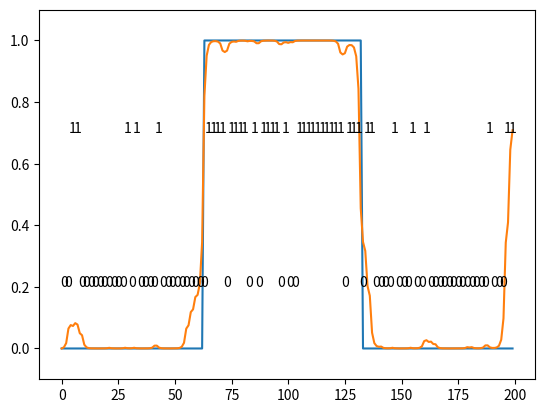

Source code (Python):
import matplotlib.pyplot as plt
import numpy as np


class HiddenMarkovModel(object):

    def __init__(self, n_states_hidden, n_states_observe):
        # 潜在変数の状態数 |Q|
        self.n_states_hidden = n_states_hidden                      # e.g: 2
        # 観測変数の状態数 |Σ|
        self.n_states_observe = n_states_observe                    # e.g: 2
        # 初期状態確率分布  π
        self.initial = np.ones(n_states_hidden) / n_states_hidden   # e.g: (0.5, 0.5)
        # 状態遷移確率分布  A
        self.transition = np.ones((n_states_hidden, n_states_hidden)) / (2 * n_states_hidden)  # ([[0.25,0.25],[0.25,0.25]])
        self.transition += np.eye(n_states_hidden) * 0.5
        # 記号出力確率分布  B
        self.observation = np.random.rand(n_states_observe, n_states_hidden)
        self.observation /= np.sum(self.observation, axis=0, keepdims=True)

    # π, A, B の最尤推定
    def fit(self, sequence, iter_max=100):
        # repeat EM algorithm
        for i in range(iter_max):
            params = np.hstack((self.transition.ravel(), self.observation.ravel()))  # np.ravel() returns a contiguous flattened array  # np.hstack() stacks arrays in sequence horizontally
            p_hidden, p_transition = self.expectation(sequence)
            self.maximization(sequence, p_hidden, p_transition)
            if np.allclose(params, np.hstack((self.transition.ravel(), self.observation.ravel()))):  # np.allclose() returns True if two arrays are element-wise equal within a tolerance
                break

    def expectation(self, sequence):
        N = len(sequence)
        forward = np.zeros(shape=(N, self.n_states_hidden))
        forward[0] = self.initial * self.observation[sequence[0]]
        backward = np.zeros_like(forward)
        backward[-1] = self.observation[sequence[-1]]
        for i in range(1, len(sequence)):
            forward[i] = self.transition.dot(forward[i - 1]) * self.observation[sequence[i]]
        for j in range(N - 2, -1, -1):
            backward[j] = (self.observation[sequence[j + 1]] * backward[j + 1]).dot(self.transition)
        p_hidden = forward * backward
        p_hidden /= np.sum(p_hidden, axis=-1, keepdims=True)
        p_transition = self.transition * (self.observation[sequence[1:]] * backward[1:])[:, :, None] * forward[:-1, None, :]
        p_transition /= np.sum(p_transition, axis=(1, 2), keepdims=True)

        return p_hidden, p_transition

    def maximization(self, sequence, p_hidden, p_transition):
        self.initial = p_hidden[0] / np.sum(p_hidden[0])
        self.transition = np.sum(p_transition, axis=0) / np.sum(p_transition, axis=(0, 2))
        self.transition /= np.sum(self.transition, axis=0, keepdims=True)
        x = p_hidden[:, None, :] * (np.eye(self.n_states_observe)[sequence])[:, :, None]
        self.observation = np.sum(x, axis=0) / np.sum(p_hidden, axis=0)


def create_toy_data(sample_size=100):

    # inner function
    def throw_coin(bias):
        if bias == 1:
            return np.random.choice(range(2), p=[0.2, 0.8])
        else:
            return np.random.choice(range(2), p=[0.8, 0.2])
        # range(2)     => (0,2)
        # p=[0.2, 0.8] => p(x=0)=0.2, p(x=1)=0.8

    bias = np.random.uniform() > 0.5  # uniform() returns [0,1) on default
    coin = []
    cheats = []
    for i in range(sample_size):
        coin.append(throw_coin(bias))
        cheats.append(bias)
        bias = bias + np.random.choice(range(2), p=[0.99, 0.01])
        bias = bias % 2  # change the biased coin with a probabily of 0.01
    coin = np.asarray(coin)

    return coin, cheats


def main():
    coin, cheats = create_toy_data(200)
    print("coin  :", coin)
    print("cheats:", cheats)

    # we do not give the cheat to HMM; we try to guess this
    hmm = HiddenMarkovModel(2, 2)
    hmm.fit(coin, 100)                   # train 100 times
    p_hidden, _ = hmm.expectation(coin)  # get the result (100 trains + 1)
    print("p_hidden:", p_hidden)

    plt.plot(cheats)                     # answer data
    plt.plot(p_hidden[:, 1])             # trained result
    for i in range(0, len(coin), 2):
        plt.annotate(str(coin[i]), (i - .75, coin[i] / 2. + 0.2))
    plt.ylim(-0.1, 1.1)
    plt.show()


if __name__ == '__main__':
    main()


"""
code from below link
https://qiita.com/ctgk/items/ccfad9feeb937da07185
"""